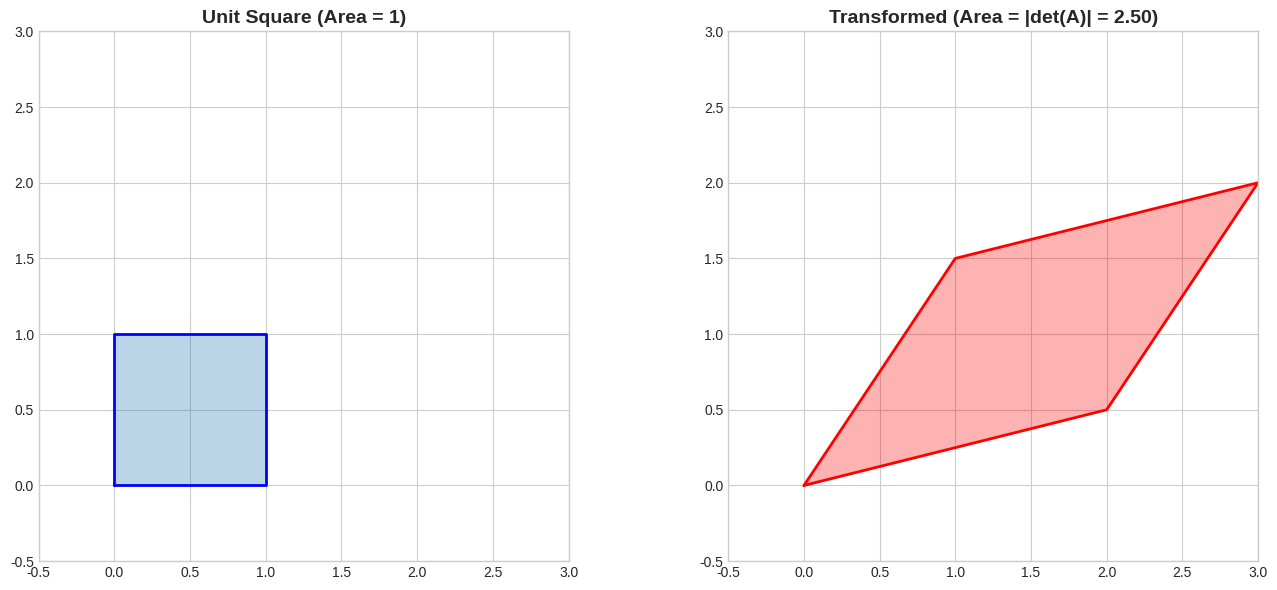

Generate this figure with matplotlib:
import numpy as np
import matplotlib.pyplot as plt
import seaborn as sns
from scipy import linalg

np.random.seed(42)
plt.style.use('seaborn-v0_8-whitegrid')
%matplotlib inline

print('✓ Libraries loaded')

# Calculate determinants
A = np.array([[4, 7], [2, 6]])
det_A = np.linalg.det(A)
print(f'Matrix A:\n{A}')
print(f'\ndet(A) = {det_A:.2f}')
print(f'Manual: 4×6 - 7×2 = {4*6 - 7*2}')

B = np.array([[1, 2, 3], [0, 1, 4], [5, 6, 0]])
det_B = np.linalg.det(B)
print(f'\nMatrix B (3×3):\n{B}')
print(f'det(B) = {det_B:.2f}')

# Visualize determinant as area
fig, axes = plt.subplots(1, 2, figsize=(14, 6))

# Unit square
unit_square = np.array([[0, 1, 1, 0, 0], [0, 0, 1, 1, 0]])
axes[0].plot(unit_square[0], unit_square[1], 'b-', linewidth=2)
axes[0].fill(unit_square[0], unit_square[1], alpha=0.3)
axes[0].set_title('Unit Square (Area = 1)', fontsize=14, fontweight='bold')
axes[0].grid(True)
axes[0].set_aspect('equal')
axes[0].set_xlim(-0.5, 3)
axes[0].set_ylim(-0.5, 3)

# Transformed
A = np.array([[2, 1], [0.5, 1.5]])
transformed = A @ unit_square
det_A = np.linalg.det(A)
axes[1].plot(transformed[0], transformed[1], 'r-', linewidth=2)
axes[1].fill(transformed[0], transformed[1], alpha=0.3, color='red')
axes[1].set_title(f'Transformed (Area = |det(A)| = {abs(det_A):.2f})', fontsize=14, fontweight='bold')
axes[1].grid(True)
axes[1].set_aspect('equal')
axes[1].set_xlim(-0.5, 3)
axes[1].set_ylim(-0.5, 3)

plt.tight_layout()
plt.show()

# Cofactor expansion demonstration
A = np.array([[1, 2, 3], [0, 4, 5], [1, 0, 6]])
print('Matrix A:')
print(A)

# Expand along row 1 (has zeros)
print('\nExpand along row 2 (index 1):')
print('det(A) = 0×C₂₁ + 4×C₂₂ + 5×C₂₃')

# Calculate cofactors
C22 = (-1)**(1+1) * np.linalg.det(np.array([[1, 3], [1, 6]]))
C23 = (-1)**(1+2) * np.linalg.det(np.array([[1, 2], [1, 0]]))

det_manual = 4*C22 + 5*C23
det_numpy = np.linalg.det(A)

print(f'\n4×C₂₂ + 5×C₂₃ = 4×{C22:.1f} + 5×({C23:.1f}) = {det_manual:.1f}')
print(f'NumPy det(A) = {det_numpy:.1f}')
print(f'✓ Match: {np.isclose(det_manual, det_numpy)}')

# Cramer's rule
A = np.array([[2, 1, -1], [1, -1, 2], [3, 2, -2]], dtype=float)
b = np.array([8, -11, -3], dtype=float)

det_A = np.linalg.det(A)
print(f'det(A) = {det_A:.2f}')

if abs(det_A) > 1e-10:
    x = np.zeros(3)
    for i in range(3):
        A_i = A.copy()
        A_i[:, i] = b
        x[i] = np.linalg.det(A_i) / det_A
    
    print(f'\nSolution by Cramer\'s Rule:')
    print(f'x = {x}')
    
    # Verify
    x_direct = np.linalg.solve(A, b)
    print(f'\nDirect solution:')
    print(f'x = {x_direct}')
    print(f'\n✓ Match: {np.allclose(x, x_direct)}')

# Application: Check linear independence
vectors = [
    np.array([1, 2, 3]),
    np.array([4, 5, 6]),
    np.array([7, 8, 9])
]

A = np.column_stack(vectors)
det_A = np.linalg.det(A)

print('Vectors:')
for i, v in enumerate(vectors, 1):
    print(f'v{i} = {v}')

print(f'\nDeterminant of [v1 v2 v3] = {det_A:.6f}')

if abs(det_A) < 1e-10:
    print('✗ Vectors are linearly DEPENDENT')
    print('(Third vector is combination of first two)')
else:
    print('✓ Vectors are linearly INDEPENDENT')